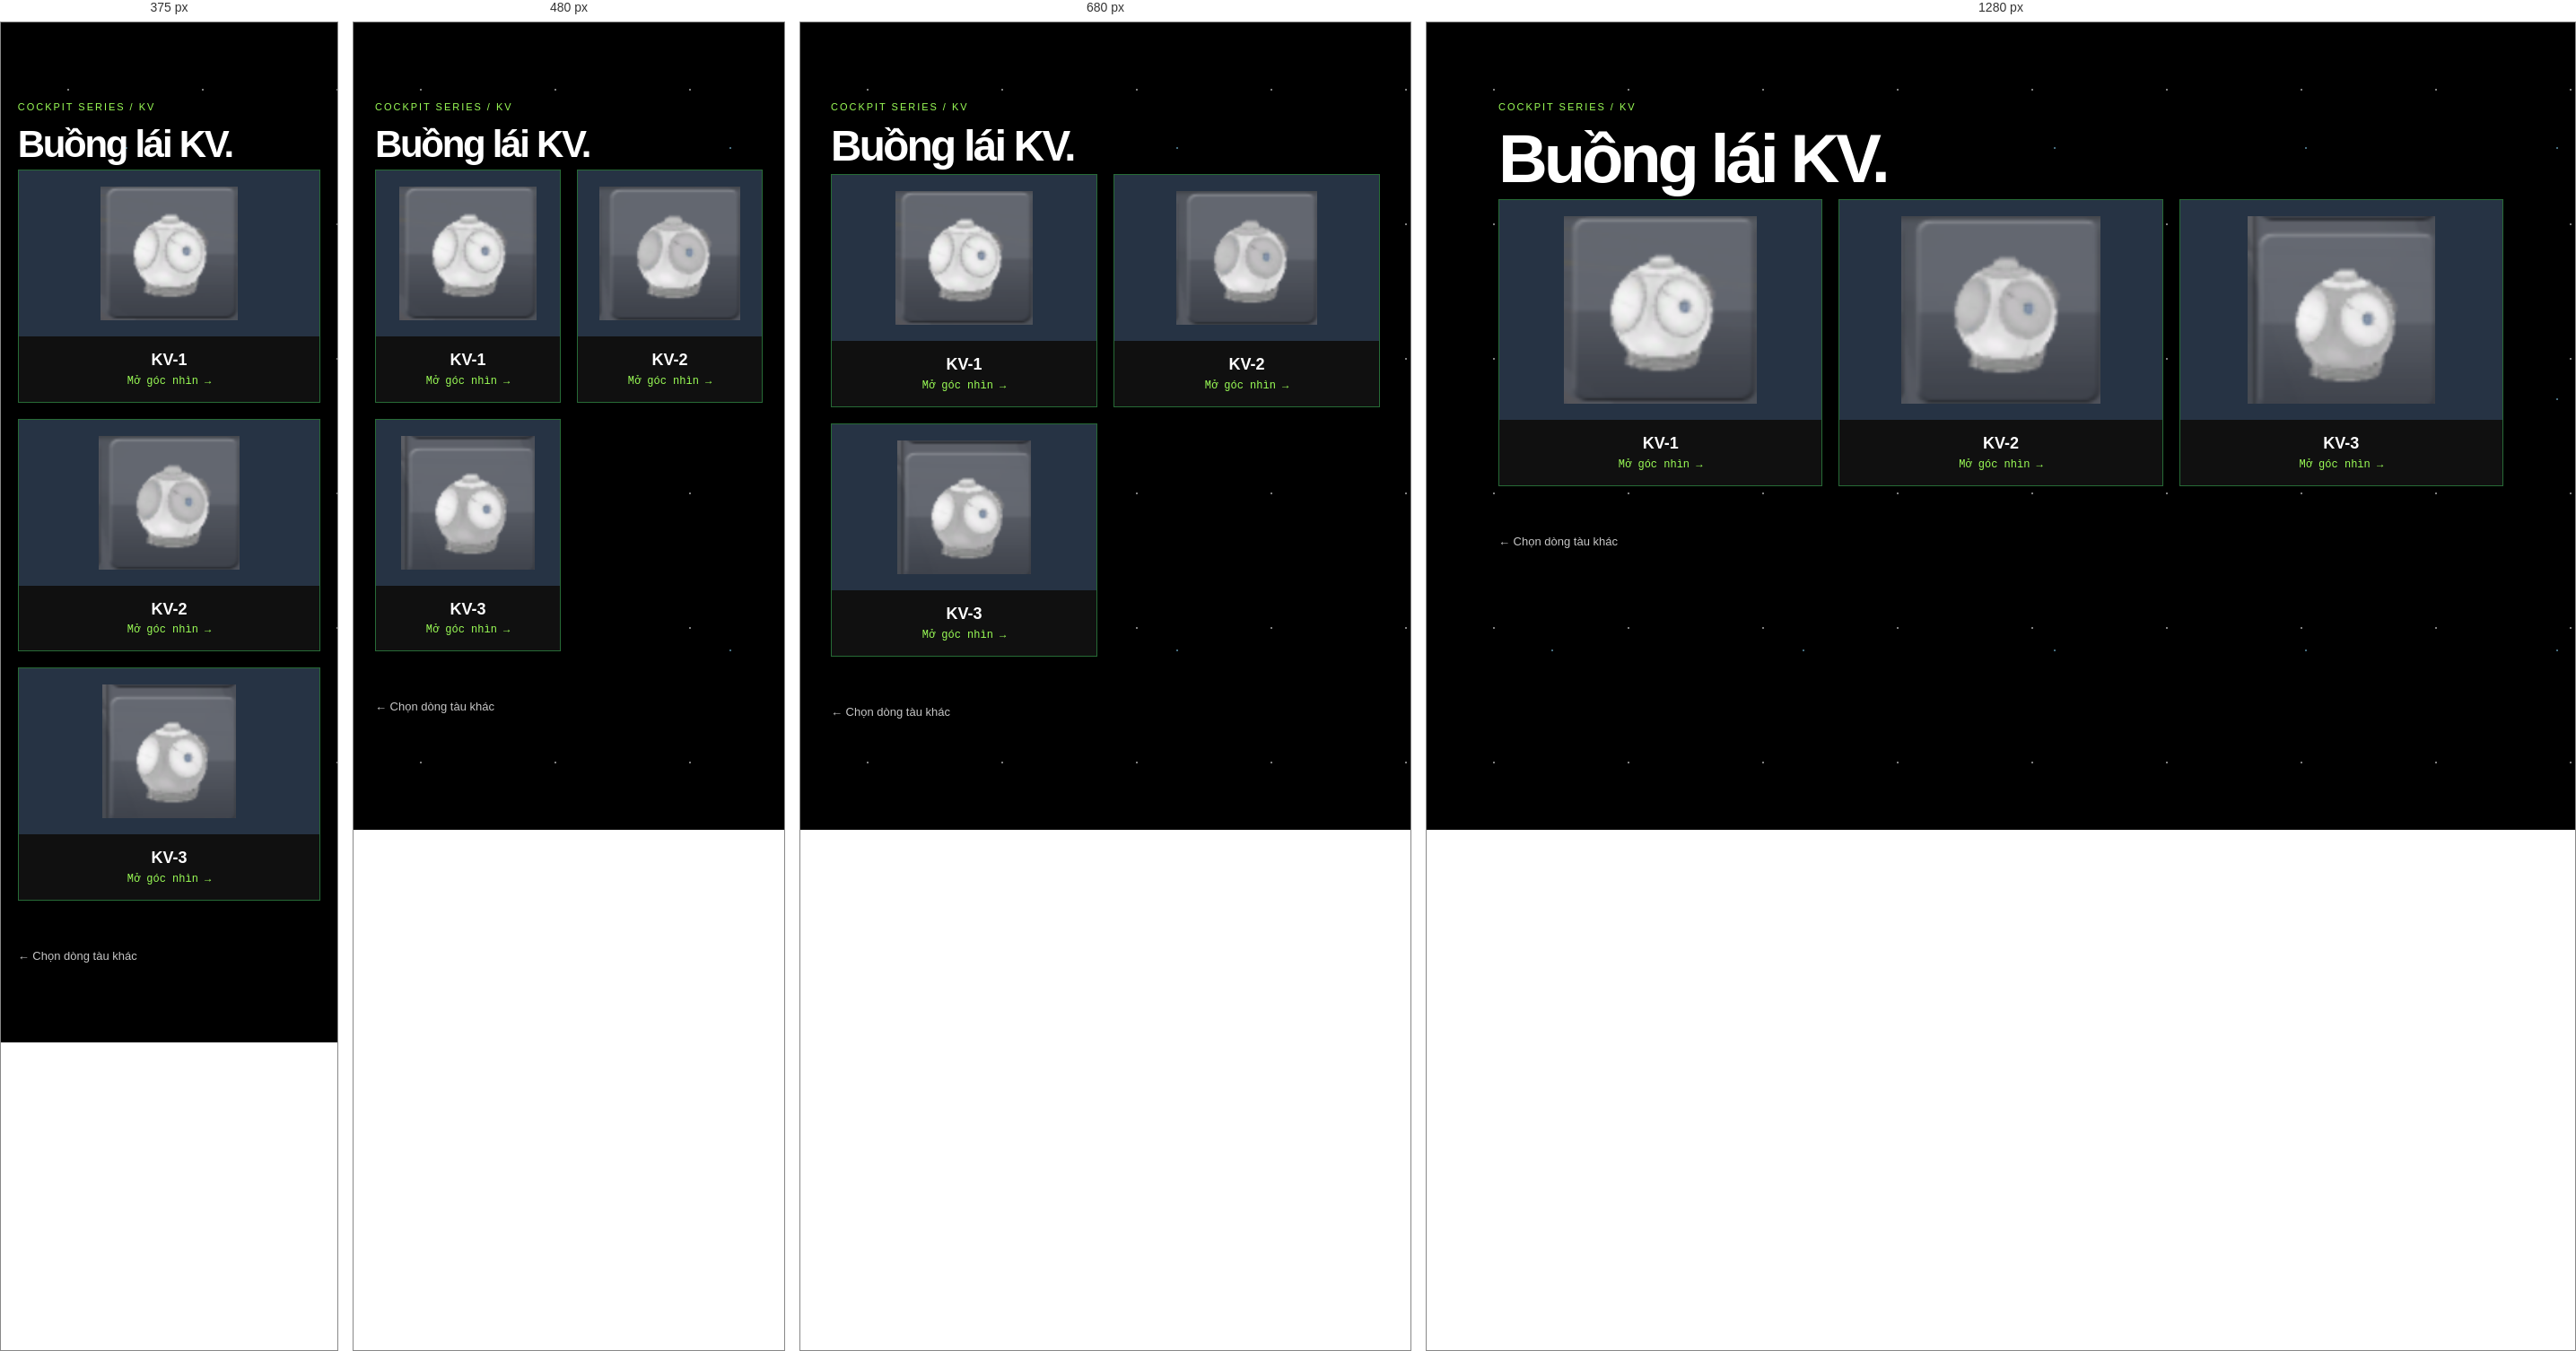
Rendered at 375 px, 480 px, 680 px and 1280 px, left to right.

<!-- file: buong-lai-kv.html -->
<!doctype html>
<html lang="vi">

<head>
    <meta charset="utf-8">
    <meta name="viewport" content="width=device-width,initial-scale=1">
    <title>KV | Buồng lái</title>
    <link rel="stylesheet" href="../css/khong-gian.css">
</head>

<body>
    <main class="view-page">
        <p class="eyebrow">COCKPIT SERIES / KV</p>
        <h1>Buồng lái <span>KV.</span></h1>
        <div class="cockpit-list"><a class="cockpit-card" href="goc-nhin/goc-nhin-kv-1.html"><img
                    src="../tai-lieu/goc%20nhin/ICON/KV-1.png" alt="KV-1"><span>KV-1</span><small>Mở góc nhìn
                    →</small></a><a class="cockpit-card" href="goc-nhin/goc-nhin-kv-2.html"><img
                    src="../tai-lieu/goc%20nhin/ICON/KV-2.png" alt="KV-2"><span>KV-2</span><small>Mở góc nhìn
                    →</small></a><a class="cockpit-card" href="goc-nhin/goc-nhin-kv-3.html"><img
                    src="../tai-lieu/goc%20nhin/ICON/KV-3.png" alt="KV-3"><span>KV-3</span><small>Mở góc nhìn
                    →</small></a></div><a class="back" href="cua-so-tau.html">← Chọn dòng tàu khác</a>
    </main>
</body>

</html>

/* @media block from khong-gian.css */
@media(max-width:760px) {
    .cockpit-types {
        grid-template-columns: repeat(2, 1fr)
    }

    .cockpit-list {
        grid-template-columns: repeat(2, 1fr)
    }

    .cockpit-card img {
        height: 185px
    }

    .view-gallery {
        grid-template-columns: 1fr
    }
}

/* @media block from khong-gian.css */
@media(max-width:400px) {
    .cockpit-list {
        grid-template-columns: 1fr
    }
}

/* @media block from khong-gian.css */
@media(max-width:760px) {
    .topbar {
        align-items: flex-start;
        flex-direction: column
    }

    .grid,
    .compare,
    .engine-grid,
    .facts {
        grid-template-columns: 1fr
    }

    .window-view {
        min-height: 330px
    }

    .mission-meta {
        grid-template-columns: 1fr
    }

    .step {
        grid-template-columns: 45px 1fr
    }
}

/* @media block from khong-gian.css */
@media(max-width:760px) {
    .crew-grid {
        grid-template-columns: 1fr
    }
}

/* @media block from khong-gian.css */
@media(max-width:900px) {
    .section-menu {
        grid-template-columns: repeat(3, 1fr)
    }

    .home-intro {
        grid-template-columns: 1fr
    }

    .drop-grid,
    .quick-links {
        grid-template-columns: repeat(2, 1fr)
    }
}

/* @media block from khong-gian.css */
@media(max-width:600px) {
    .home-topbar {
        padding: 14px 4vw
    }

    .home-topbar nav {
        gap: 10px
    }

    .home-topbar nav a {
        font-size: 10px
    }

    .section-menu,
    .drop-grid,
    .quick-links,
    .fact-strip,
    .report-preview {
        grid-template-columns: 1fr
    }

    .home-intro {
        min-height: auto;
        padding-top: 75px
    }

    .home-section {
        min-height: auto;
        padding: 60px 0
    }

    .section-menu a {
        min-height: 70px
    }
}

/* @media block from khong-gian.css */
@media(max-width:900px) {
    .engine-list {
        grid-template-columns: repeat(3, 1fr)
    }
}

/* @media block from khong-gian.css */
@media(max-width:760px) {
    .engine-catalog {
        grid-template-columns: 1fr
    }

    .engine-list {
        grid-template-columns: repeat(2, 1fr)
    }
}

/* @media block from khong-gian.css */
@media(max-width:760px) {
    .analysis-grid {
        grid-template-columns: 1fr
    }
}

/* @media block from khong-gian.css */
@media(max-width:560px) {
    .example-list {
        grid-template-columns: repeat(2, minmax(0, 1fr))
    }
}